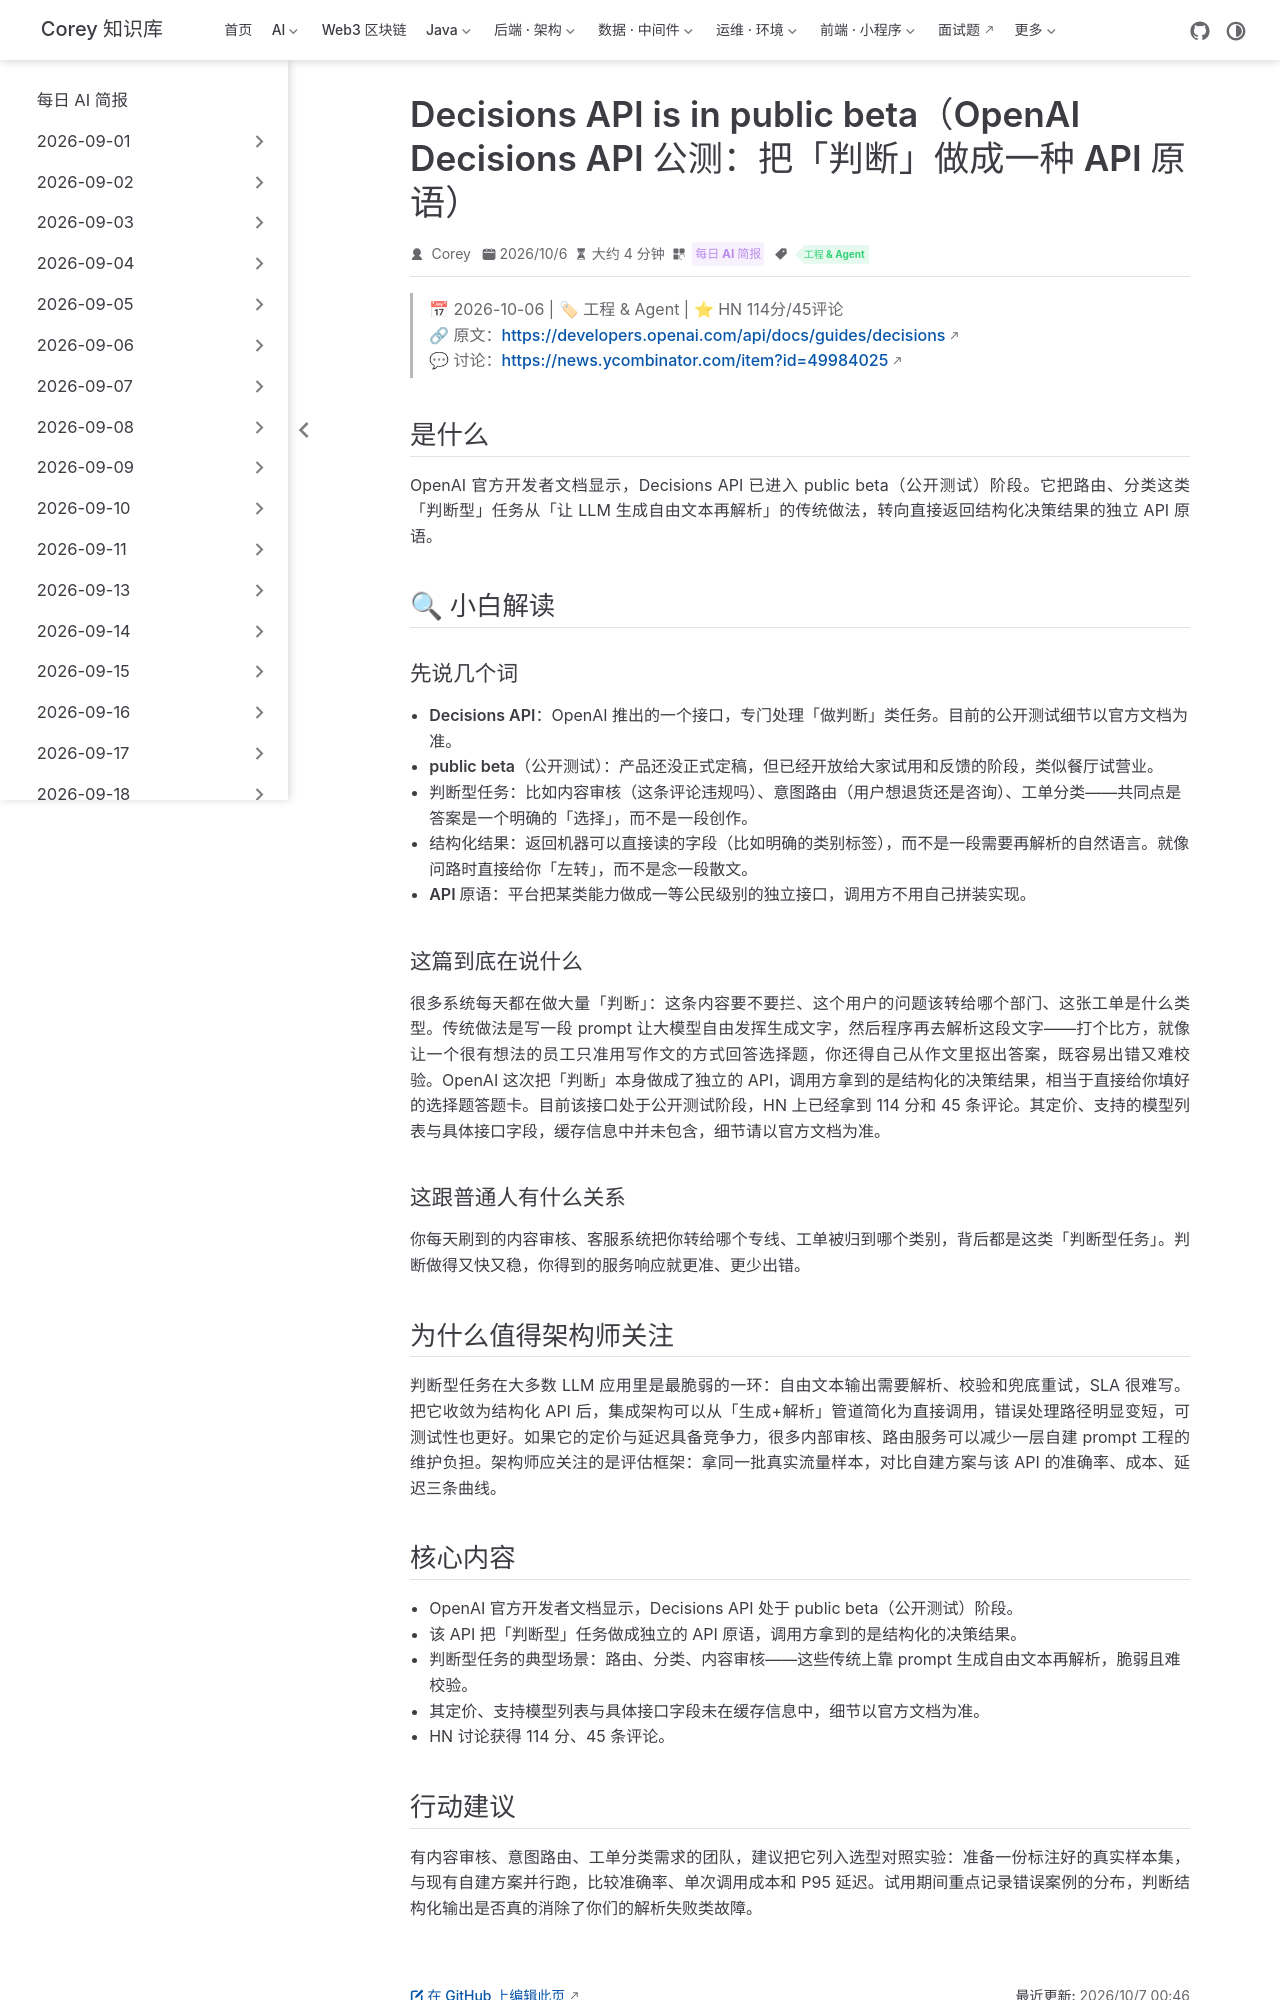

repository: code-corey/code-corey.github.io · page: News/2026-10-07/02-ai-openai-decisions-api.html · generator: jekyll

---
title: "Decisions API is in public beta（OpenAI Decisions API 公测：把「判断」做成一种 API 原语）"
shortTitle: "OpenAI Decisions API公测"
sidebarGroup: "2026-10-07"
order: 2
date: 2026-10-06
category:
  - "每日 AI 简报"
tag:
  - "工程 & Agent"
description: "OpenAI 官方文档宣布 Decisions API 进入公开测试，将分类、路由等判断类任务从自由文本生成转向结构化决策接口，值得集成架构评估。"
---

# Decisions API is in public beta（OpenAI Decisions API 公测：把「判断」做成一种 API 原语）

> 📅 2026-10-06 | 🏷 工程 & Agent | ⭐ HN 114分/45评论
> 🔗 原文：https://developers.openai.com/api/docs/guides/decisions
> 💬 讨论：https://news.ycombinator.com/item?id=49984025

## 是什么

OpenAI 官方开发者文档显示，Decisions API 已进入 public beta（公开测试）阶段。它把路由、分类这类「判断型」任务从「让 LLM 生成自由文本再解析」的传统做法，转向直接返回结构化决策结果的独立 API 原语。

## 🔍 小白解读

### 先说几个词

- **Decisions API**：OpenAI 推出的一个接口，专门处理「做判断」类任务。目前的公开测试细节以官方文档为准。
- **public beta（公开测试）**：产品还没正式定稿，但已经开放给大家试用和反馈的阶段，类似餐厅试营业。
- **判断型任务**：比如内容审核（这条评论违规吗）、意图路由（用户想退货还是咨询）、工单分类——共同点是答案是一个明确的「选择」，而不是一段创作。
- **结构化结果**：返回机器可以直接读的字段（比如明确的类别标签），而不是一段需要再解析的自然语言。就像问路时直接给你「左转」，而不是念一段散文。
- **API 原语**：平台把某类能力做成一等公民级别的独立接口，调用方不用自己拼装实现。

### 这篇到底在说什么

很多系统每天都在做大量「判断」：这条内容要不要拦、这个用户的问题该转给哪个部门、这张工单是什么类型。传统做法是写一段 prompt 让大模型自由发挥生成文字，然后程序再去解析这段文字——打个比方，就像让一个很有想法的员工只准用写作文的方式回答选择题，你还得自己从作文里抠出答案，既容易出错又难校验。OpenAI 这次把「判断」本身做成了独立的 API，调用方拿到的是结构化的决策结果，相当于直接给你填好的选择题答题卡。目前该接口处于公开测试阶段，HN 上已经拿到 114 分和 45 条评论。其定价、支持的模型列表与具体接口字段，缓存信息中并未包含，细节请以官方文档为准。

### 这跟普通人有什么关系

你每天刷到的内容审核、客服系统把你转给哪个专线、工单被归到哪个类别，背后都是这类「判断型任务」。判断做得又快又稳，你得到的服务响应就更准、更少出错。

## 为什么值得架构师关注

判断型任务在大多数 LLM 应用里是最脆弱的一环：自由文本输出需要解析、校验和兜底重试，SLA 很难写。把它收敛为结构化 API 后，集成架构可以从「生成+解析」管道简化为直接调用，错误处理路径明显变短，可测试性也更好。如果它的定价与延迟具备竞争力，很多内部审核、路由服务可以减少一层自建 prompt 工程的维护负担。架构师应关注的是评估框架：拿同一批真实流量样本，对比自建方案与该 API 的准确率、成本、延迟三条曲线。
